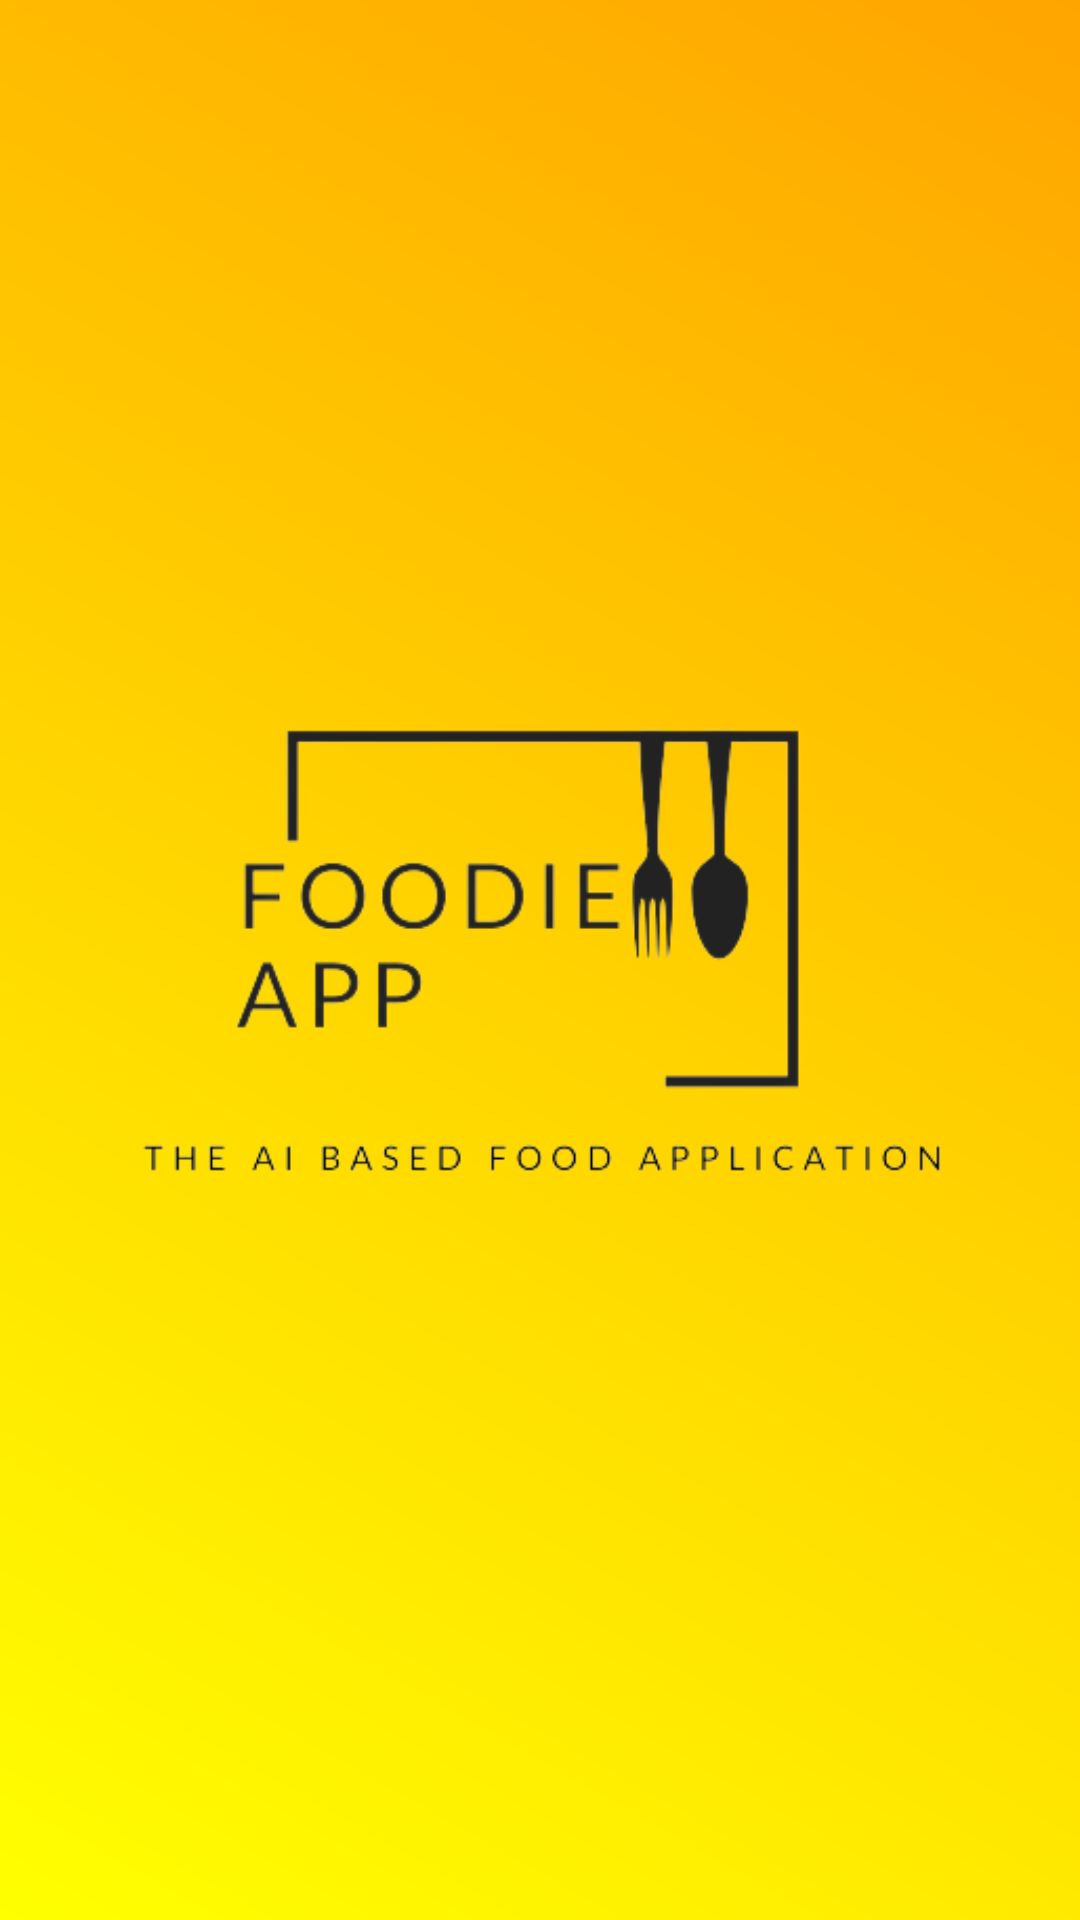

Write the Android layout XML for this screen, with the resource values it uses.
<!-- AndroidManifest.xml: application theme Theme.FoodieApp -->
<!-- res/layout/activity_splash.xml -->
<?xml version="1.0" encoding="utf-8"?>
<RelativeLayout xmlns:android="http://schemas.android.com/apk/res/android"
    android:layout_width="match_parent"
    android:layout_height="match_parent"
    android:background="@drawable/gradient_background">

    <ImageView
        android:id="@+id/logoImageView"
        android:layout_width="400dp"
        android:layout_height="350dp"
        android:layout_centerInParent="true"
        android:src="@drawable/splash_logo" />

</RelativeLayout>
<!-- resources referenced by this layout -->
<resources>
  <!-- drawable gradient_background (drawable) -->
  <shape xmlns:android="http://schemas.android.com/apk/res/android">
      <gradient
          android:startColor="#FFFF00"
      android:endColor="#FFA500"
      android:angle="45"
      android:type="linear"
      />
  </shape>
  <!-- drawable splash_logo: png bitmap (drawable, 23991 bytes) -->
  <style name="Theme.FoodieApp" parent="Base.Theme.FoodieApp" />
  <style name="Base.Theme.FoodieApp" parent="Theme.Material3.DayNight.NoActionBar">
          
          <item name="colorPrimary">@color/mustard</item>
      </style>
  <color name="mustard">#DFAC13</color>
</resources>
